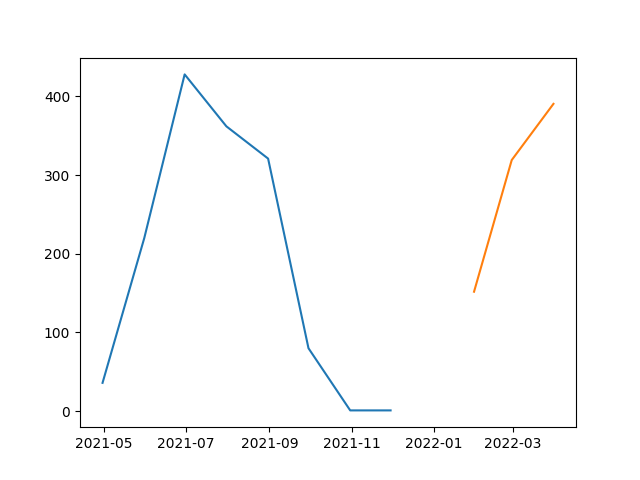

Values plotted in this chart, from the file beside it:
, SARIMA
2022-01-31, 151.8
2022-02-28, 319.1
2022-03-31, 390.6
